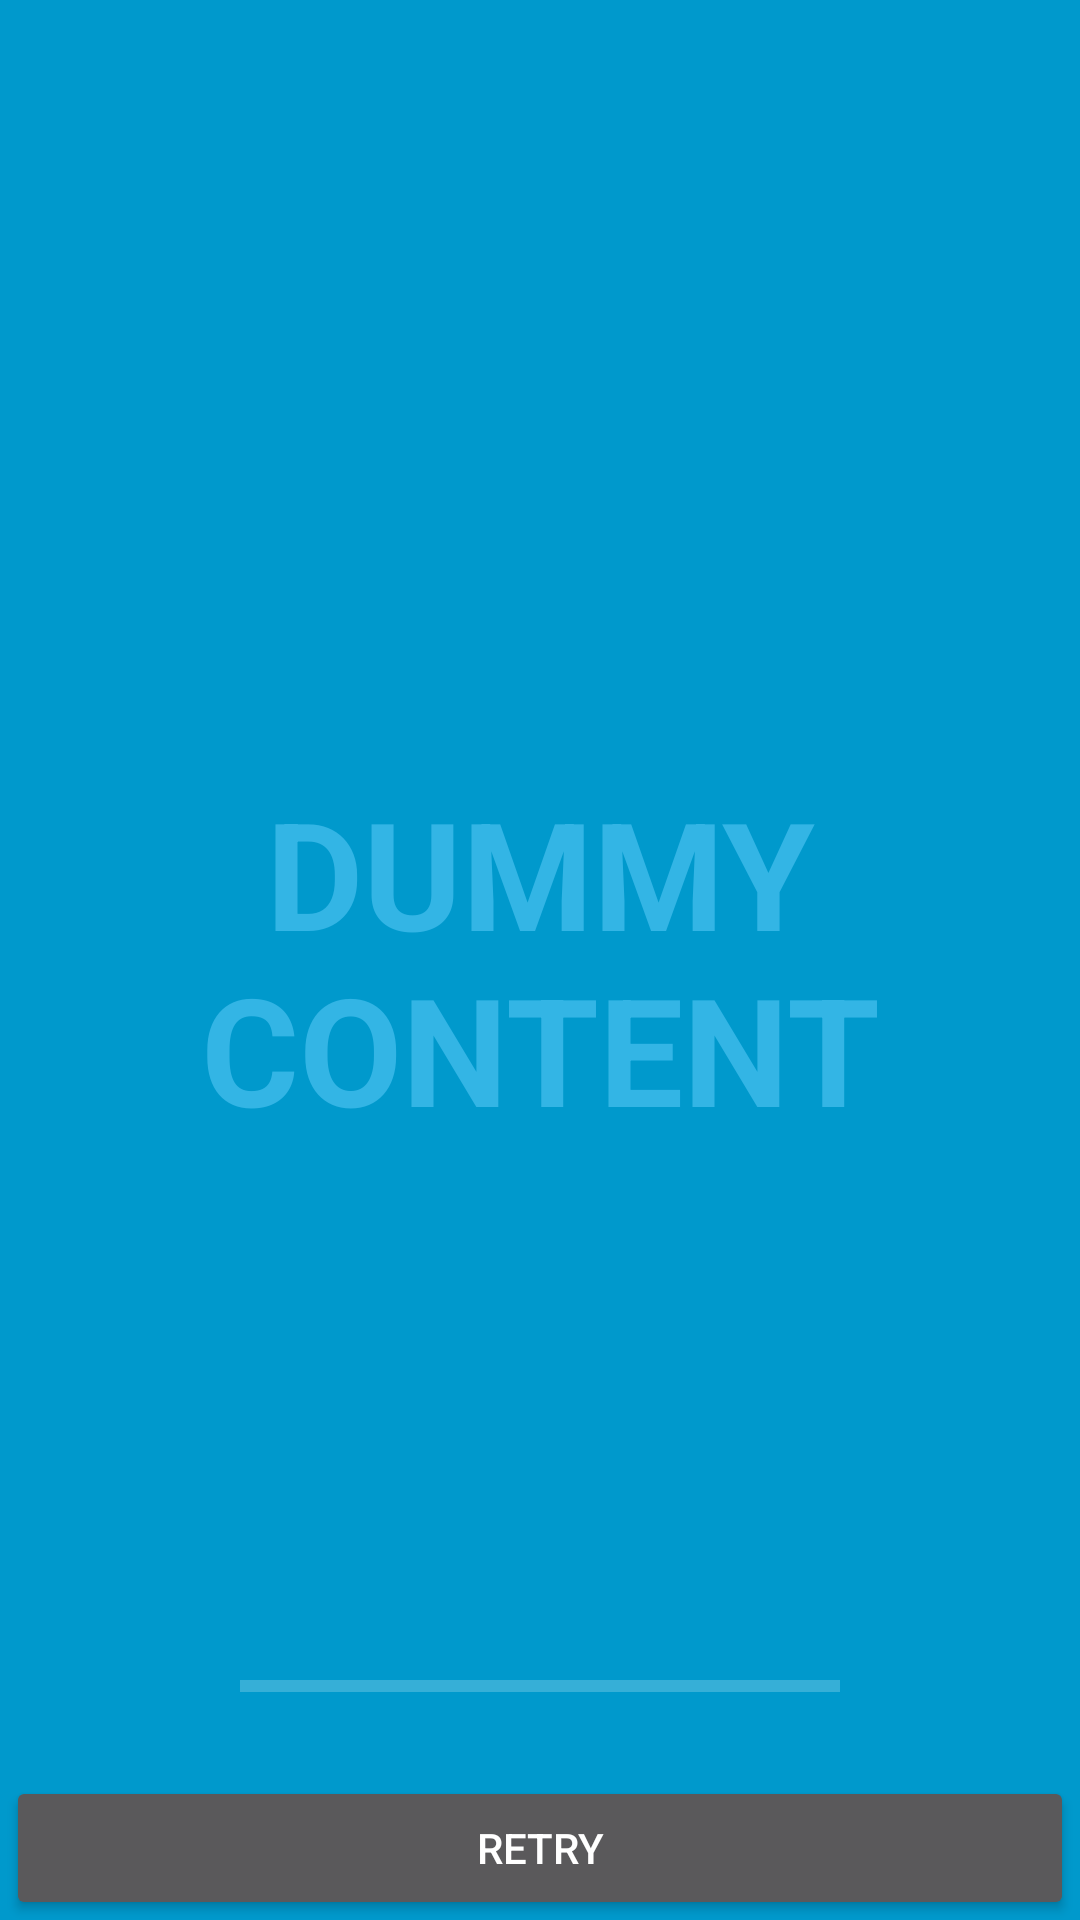

Reconstruct the res/layout file that produces this screen, plus the resources it refers to.
<!-- AndroidManifest.xml: activity theme FullscreenTheme -->
<!-- res/layout/activity_splashscreen.xml -->
<FrameLayout
    xmlns:android="http://schemas.android.com/apk/res/android"
    xmlns:tools="http://schemas.android.com/tools"
    android:layout_width="match_parent"
    android:layout_height="match_parent"
    android:background="#0099cc"
    tools:context=".Splashscreen">

    <TextView
        android:id="@+id/fullscreen_content"
        android:layout_width="match_parent"
        android:layout_height="match_parent"
        android:keepScreenOn="true"
        android:textColor="#33b5e5"
        android:textStyle="bold"
        android:textSize="50sp"
        android:gravity="center"
        android:text="@string/dummy_content" />
  
    <ProgressBar
        android:id="@+id/pbSplashScreen"
        android:layout_width="200dp"
        android:layout_height="wrap_content"
        android:layout_gravity="bottom|center_horizontal"
        android:paddingBottom="70dp"
        style="?android:attr/progressBarStyleHorizontal"
        android:indeterminate="false"
        android:indeterminateOnly="false"
        android:max="100"
        android:progress="0"/>


    <FrameLayout
        android:layout_width="match_parent"
        android:layout_height="match_parent"
        android:fitsSystemWindows="true">

        <LinearLayout
            android:id="@+id/fullscreen_content_controls" style="?metaButtonBarStyle"
            android:layout_width="match_parent"
            android:layout_height="wrap_content"
            android:layout_gravity="bottom|center_horizontal"
            android:background="@color/black_overlay"
            android:orientation="horizontal"
            tools:ignore="UselessParent">

            <Button
                android:id="@+id/dummy_button" style="?metaButtonBarButtonStyle"
                android:layout_width="0dp"
                android:layout_height="wrap_content"
                android:layout_weight="1"
                android:text="@string/retry_button"
                android:onClick="tryLogin"/>
        </LinearLayout>
    </FrameLayout>
</FrameLayout>
<!-- resources referenced by this layout -->
<resources>
  <string name="dummy_content">DUMMY\nCONTENT</string>
  <string name="retry_button">Retry</string>
  <style name="FullscreenTheme" parent="android:Theme.Material.NoActionBar">
          <item name="android:windowContentOverlay">@null</item>
          <item name="android:windowBackground">@null</item>
          <item name="metaButtonBarStyle">@style/ButtonBar</item>
          <item name="metaButtonBarButtonStyle">@style/ButtonBarButton</item>
      </style>
  <style name="ButtonBar">
          <item name="android:paddingLeft">2dp</item>
          <item name="android:paddingTop">5dp</item>
          <item name="android:paddingRight">2dp</item>
          <item name="android:paddingBottom">0dp</item>
          <item name="android:background">@android:drawable/bottom_bar</item>
      </style>
  <style name="ButtonBarButton" />
</resources>
